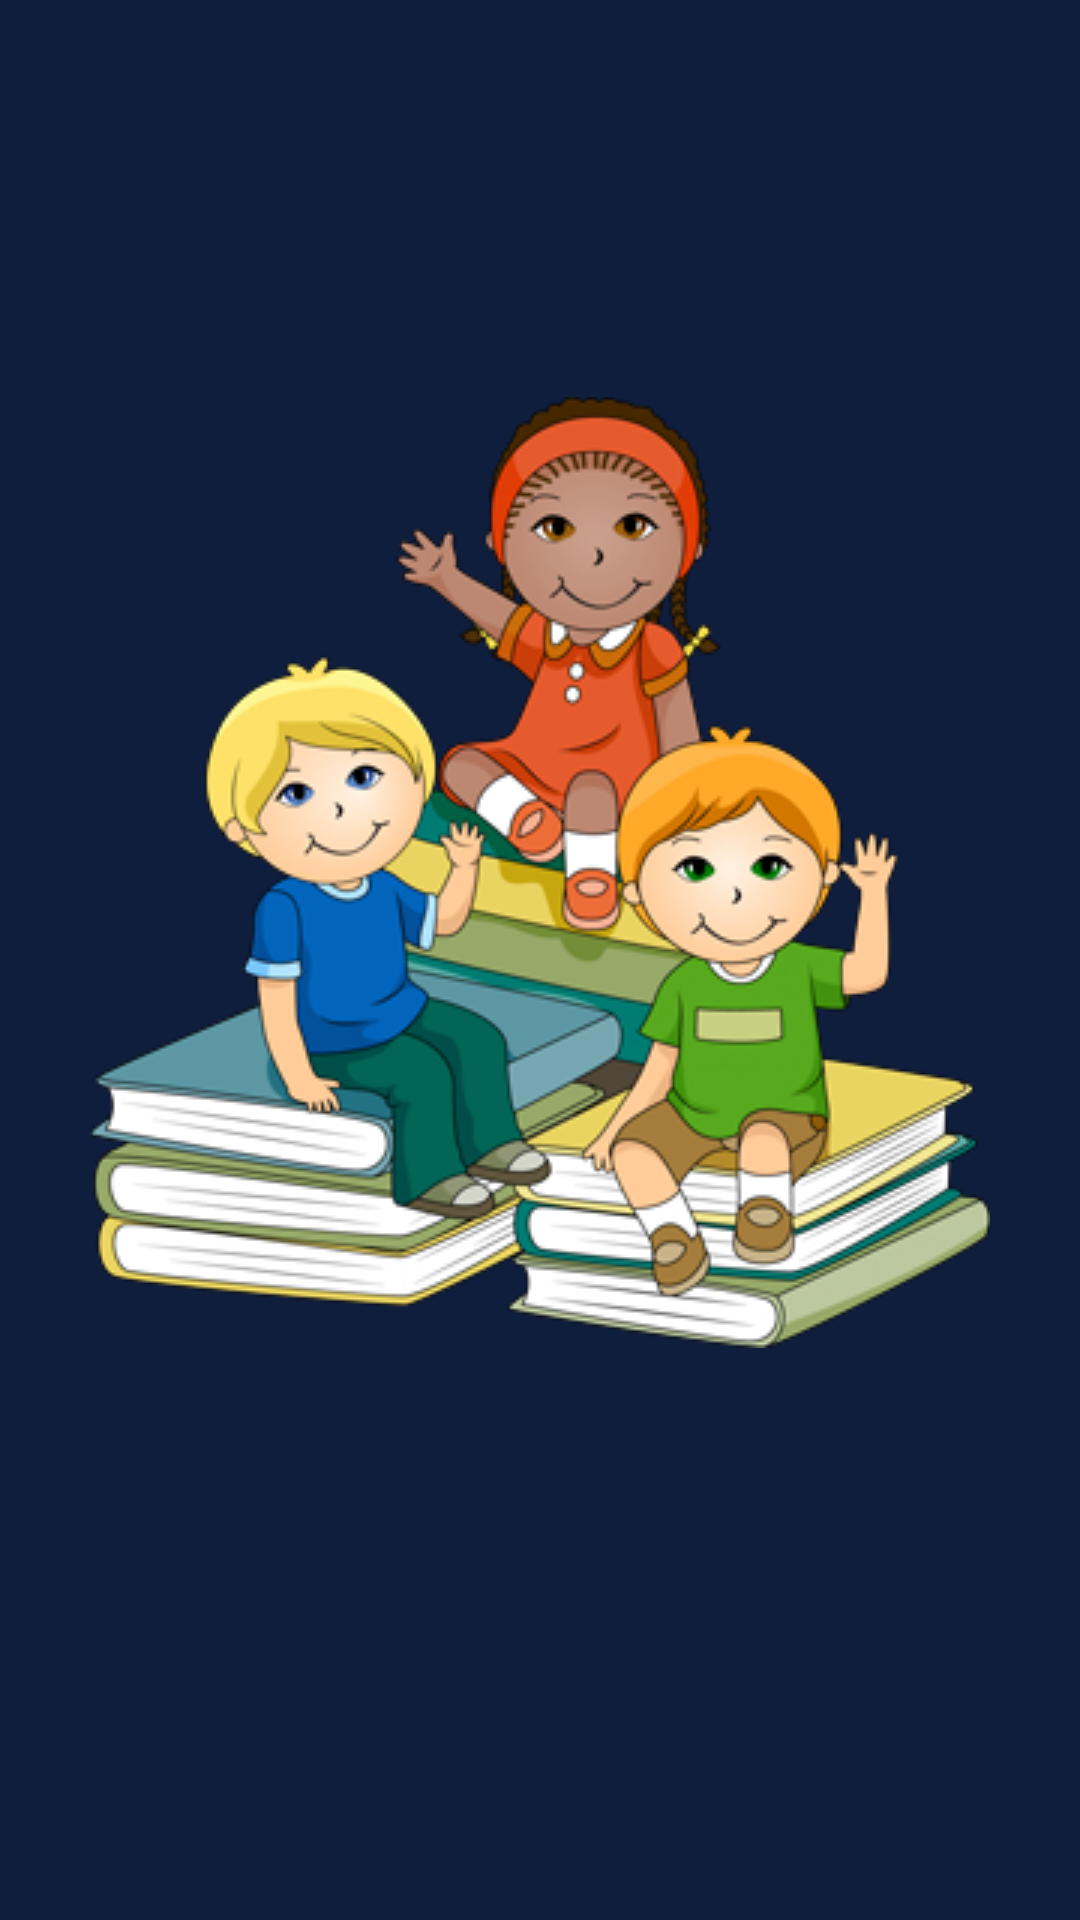

Here is an Android app screen rendered from its layout file. Give the layout XML and the strings, colors and styles it references.
<!-- AndroidManifest.xml: application theme AppTheme -->
<!-- res/layout/activity_splash.xml -->
<?xml version="1.0" encoding="utf-8"?>
<android.support.constraint.ConstraintLayout xmlns:android="http://schemas.android.com/apk/res/android"
    xmlns:app="http://schemas.android.com/apk/res-auto"
    xmlns:tools="http://schemas.android.com/tools"
    android:layout_width="match_parent"
    android:layout_height="match_parent"
    android:background="@color/primaryDarkColor"
    tools:context="org.kamsoft.school.school.Splash">
<LinearLayout
    android:layout_width="match_parent"
    android:layout_height="match_parent"
    android:orientation="vertical"
    android:gravity="center_vertical|center_horizontal">
    <ImageView
        android:id="@+id/imagesplash"
        android:layout_width="wrap_content"
        android:layout_height="wrap_content"
        android:src="@drawable/friendly" />


    <TextView
        android:id="@+id/schoolname"
        android:layout_width="wrap_content"
        android:layout_height="wrap_content"
        android:paddingTop="5dp"
        android:textColor="@color/primaryLightColor"
        android:textSize="40dp" />

</LinearLayout>

</android.support.constraint.ConstraintLayout>
<!-- resources referenced by this layout -->
<resources>
  <color name="primaryDarkColor">#101E3D</color>
  <color name="primaryLightColor">#F3BA1D</color>
  <!-- drawable friendly: png bitmap (drawable, 109515 bytes) -->
  <style name="AppTheme" parent="Theme.AppCompat.Light.NoActionBar">
          
          <item name="colorPrimary">@color/primaryColor</item>
          <item name="colorPrimaryDark">@color/primaryDarkColor</item>
          <item name="colorAccent">@color/primaryLightColor</item>
          <item name="windowActionModeOverlay">true</item>
          <item name="android:actionModeBackground">@color/blue_grey_600</item>
          <item name="android:dialogTheme">@style/Dialog.Theme</item>
  
      </style>
  <color name="primaryColor">#101E3D</color>
  <color name="blue_grey_600">#546E7A</color>
  <style name="Dialog.Theme" parent="Theme.AppCompat.Light.Dialog">
          <item name="colorPrimary">@color/colorPrimary</item>
          <item name="colorPrimaryDark">@color/colorPrimaryDark</item>
          <item name="colorAccent">@color/colorAccent</item>
      </style>
  <color name="colorPrimary">#1976D2</color>
  <color name="colorPrimaryDark">#1565C0</color>
  <color name="colorAccent">#FF4081</color>
</resources>
